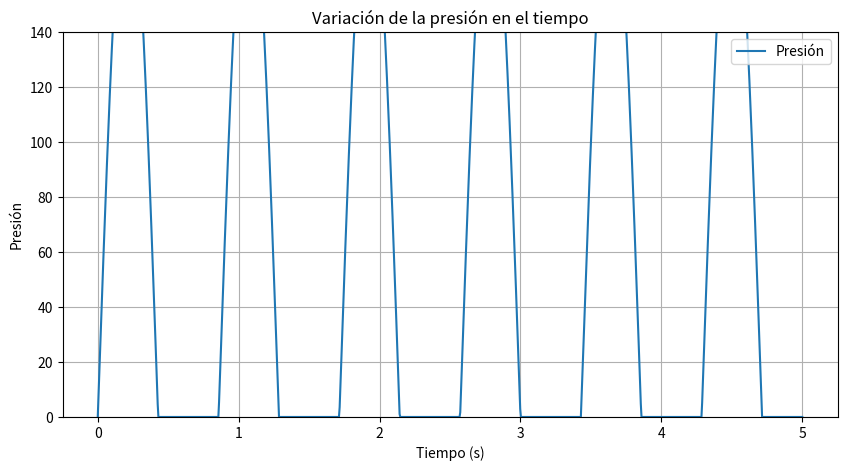

The matplotlib source for this figure:
import numpy as np
import matplotlib.pyplot as plt

# función para calcular frecuencia y periodo
def frec_periodo(frecuencia):
    frec = frecuencia / 60 
    per = 1 / frec
    return frec, per

# simulación de estados
normal = {120, 80, 100, 70}

# función para calcular la presión sistólica en función del tiempo
def presion_sistolica(p_sistolica=120, frecuencia=1, tiempo=None):
    if tiempo is None:
        tiempo = np.linspace(0, 10, 1000)  # Genera 1000 puntos en el tiempo de 0 a 10 segundos
    frec_ang = 2 * np.pi * frecuencia
    presion_sis = p_sistolica * np.maximum(0, np.sin(frec_ang * tiempo))
    return presion_sis
def presion_diastolica(p_diastolica, frecuencia, tiempo=None):
    if tiempo is None:
        tiempo = np.linspace(0, 10, 1000)  # Genera 1000 puntos en el tiempo de 0 a 10 segundos
    frec_ang = 2 * np.pi * frecuencia
    presion_dias = p_diastolica * np.maximum(0, np.sin(frec_ang * tiempo))
    return presion_dias
# función para graficar 
def graf_p(p_sistolica,p_diastolica,frecuencia):
    tiempo = np.linspace(0, 5, 1000)  # Genera 1000 puntos en el tiempo de 0 a 5 segundos
    presis = presion_sistolica(p_sistolica, frecuencia, tiempo)
    presdias=presion_diastolica(p_diastolica,frecuencia,tiempo)
    prestotal=presis+presdias
    plt.figure(figsize=(10, 5))
    plt.plot(tiempo, prestotal, label="Presión")
    plt.xlabel("Tiempo (s)")
    plt.ylabel("Presión")
    plt.title("Variación de la presión en el tiempo")
    plt.ylim(0, p_sistolica + 20)
    plt.legend()
    plt.grid(True)
    plt.show()

graf_p(list(normal)[0],list(normal)[1],list(normal)[3]/60)
